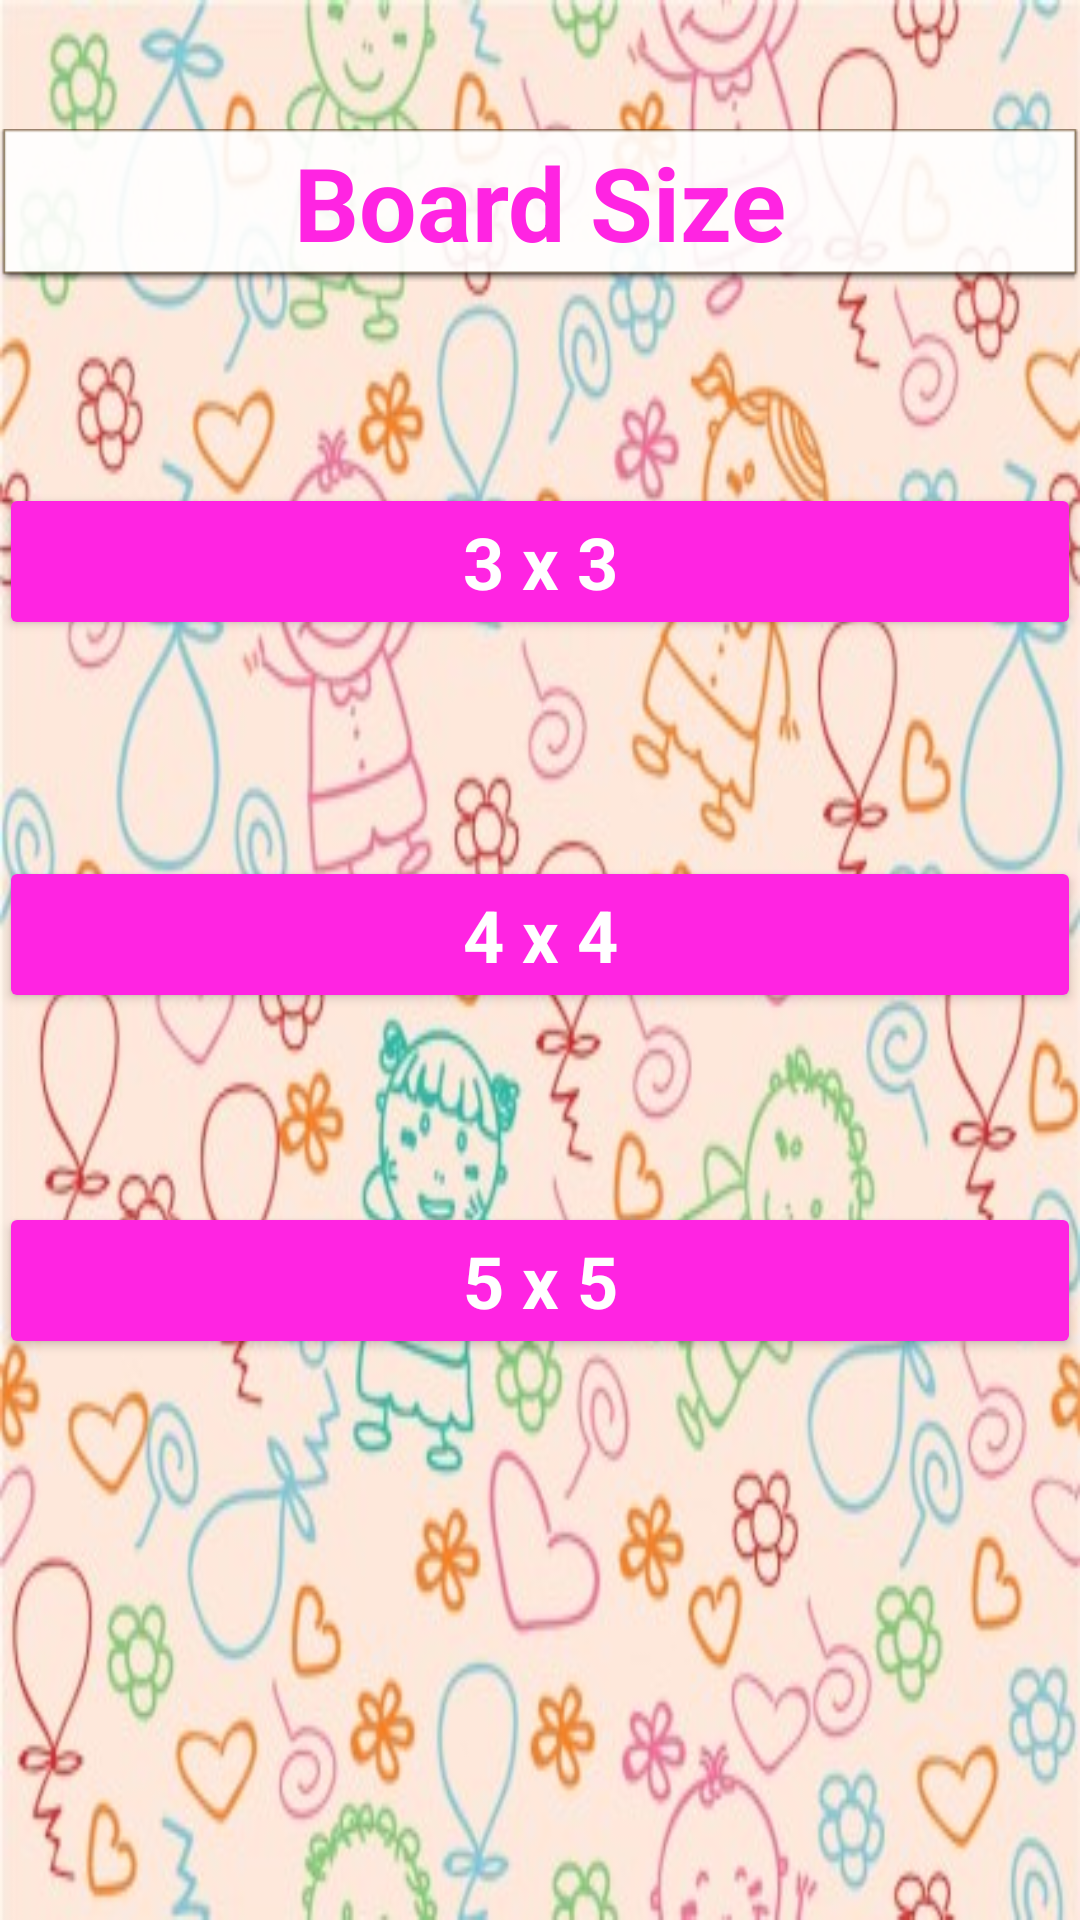

Layout XML and referenced resources for this Android screen:
<!-- AndroidManifest.xml: application theme AppTheme -->
<!-- res/layout/activity_grid_size.xml -->
<?xml version="1.0" encoding="utf-8"?>
<android.support.design.widget.CoordinatorLayout xmlns:android="http://schemas.android.com/apk/res/android"
    xmlns:app="http://schemas.android.com/apk/res-auto"
    xmlns:tools="http://schemas.android.com/tools"
    android:layout_width="match_parent"
    android:layout_height="match_parent"
    android:fitsSystemWindows="true">

    <android.support.design.widget.AppBarLayout
        android:layout_width="match_parent"
        android:layout_height="wrap_content"
        android:theme="@style/AppTheme.AppBarOverlay">

    </android.support.design.widget.AppBarLayout>

    <include layout="@layout/content_board_size" />

</android.support.design.widget.CoordinatorLayout>
<!-- res/layout/content_board_size.xml (included above) -->
<?xml version="1.0" encoding="utf-8"?>
<RelativeLayout xmlns:android="http://schemas.android.com/apk/res/android"
    xmlns:app="http://schemas.android.com/apk/res-auto"
    xmlns:tools="http://schemas.android.com/tools"
    android:id="@+id/content_grid_size"
    android:layout_width="match_parent"
    android:layout_height="match_parent"
    android:paddingBottom="@dimen/activity_vertical_margin"
    android:paddingLeft="@dimen/activity_horizontal_margin"
    android:paddingRight="@dimen/activity_horizontal_margin"
    android:paddingTop="@dimen/activity_vertical_margin"
    app:layout_behavior="@string/appbar_scrolling_view_behavior"
    tools:context="com.uottawa.tictactoe.Activity.Game.BoardSizeActivity"
    tools:showIn="@layout/activity_grid_size"
    android:background="@drawable/background6">

    <TextView
        android:text="Board Size"
        android:layout_width="match_parent"
        android:layout_height="wrap_content"
        android:id="@+id/textView19"
        android:background="@android:drawable/editbox_dropdown_light_frame"
        android:textAppearance="@style/TextAppearance.AppCompat.Display1"
        android:textColor="@color/pink"
        android:textStyle="normal|bold"
        android:textAlignment="center"
        android:layout_marginTop="43dp"
        android:layout_alignParentTop="true"
        android:layout_alignParentStart="true" />

    <Button
        android:text="3 x 3"
        android:layout_width="match_parent"
        android:layout_height="wrap_content"
        android:id="@+id/button11"
        android:backgroundTint="@color/pink"
        android:textAppearance="@style/TextAppearance.AppCompat.Headline"
        android:textColor="@android:color/white"
        android:textStyle="normal|bold"
        android:layout_below="@+id/textView19"
        android:layout_alignParentStart="true"
        android:layout_marginTop="67dp" />

    <Button
        android:text="4 x 4"
        android:layout_width="match_parent"
        android:layout_height="wrap_content"
        android:id="@+id/button12"
        android:backgroundTint="@color/pink"
        android:textAppearance="@style/TextAppearance.AppCompat.Headline"
        android:textColor="@android:color/white"
        android:textStyle="normal|bold"
        android:layout_below="@+id/button11"
        android:layout_alignParentStart="true"
        android:layout_marginTop="72dp" />

    <Button
        android:text="5 x 5"
        android:layout_width="match_parent"
        android:layout_height="wrap_content"
        android:id="@+id/button13"
        android:textAppearance="@style/TextAppearance.AppCompat.Headline"
        android:backgroundTint="@color/pink"
        android:textStyle="normal|bold"
        android:textColor="@android:color/white"
        android:layout_below="@+id/button12"
        android:layout_alignParentStart="true"
        android:layout_marginTop="63dp" />

</RelativeLayout>
<!-- resources referenced by this layout -->
<resources>
  <color name="pink">#ff24e2</color>
  <!-- drawable background6: jpg bitmap (drawable, 64481 bytes) -->
  <style name="AppTheme.AppBarOverlay" parent="ThemeOverlay.AppCompat.Dark.ActionBar" />
  <style name="AppTheme" parent="Theme.AppCompat.Light.DarkActionBar">
          
          <item name="colorPrimary">@color/colorPrimary</item>
          <item name="colorPrimaryDark">@color/colorPrimaryDark</item>
          <item name="colorAccent">@color/colorAccent</item>
      </style>
  <color name="colorPrimary">#3f51b5</color>
  <color name="colorPrimaryDark">#303F9F</color>
  <color name="colorAccent">#FF4081</color>
</resources>
